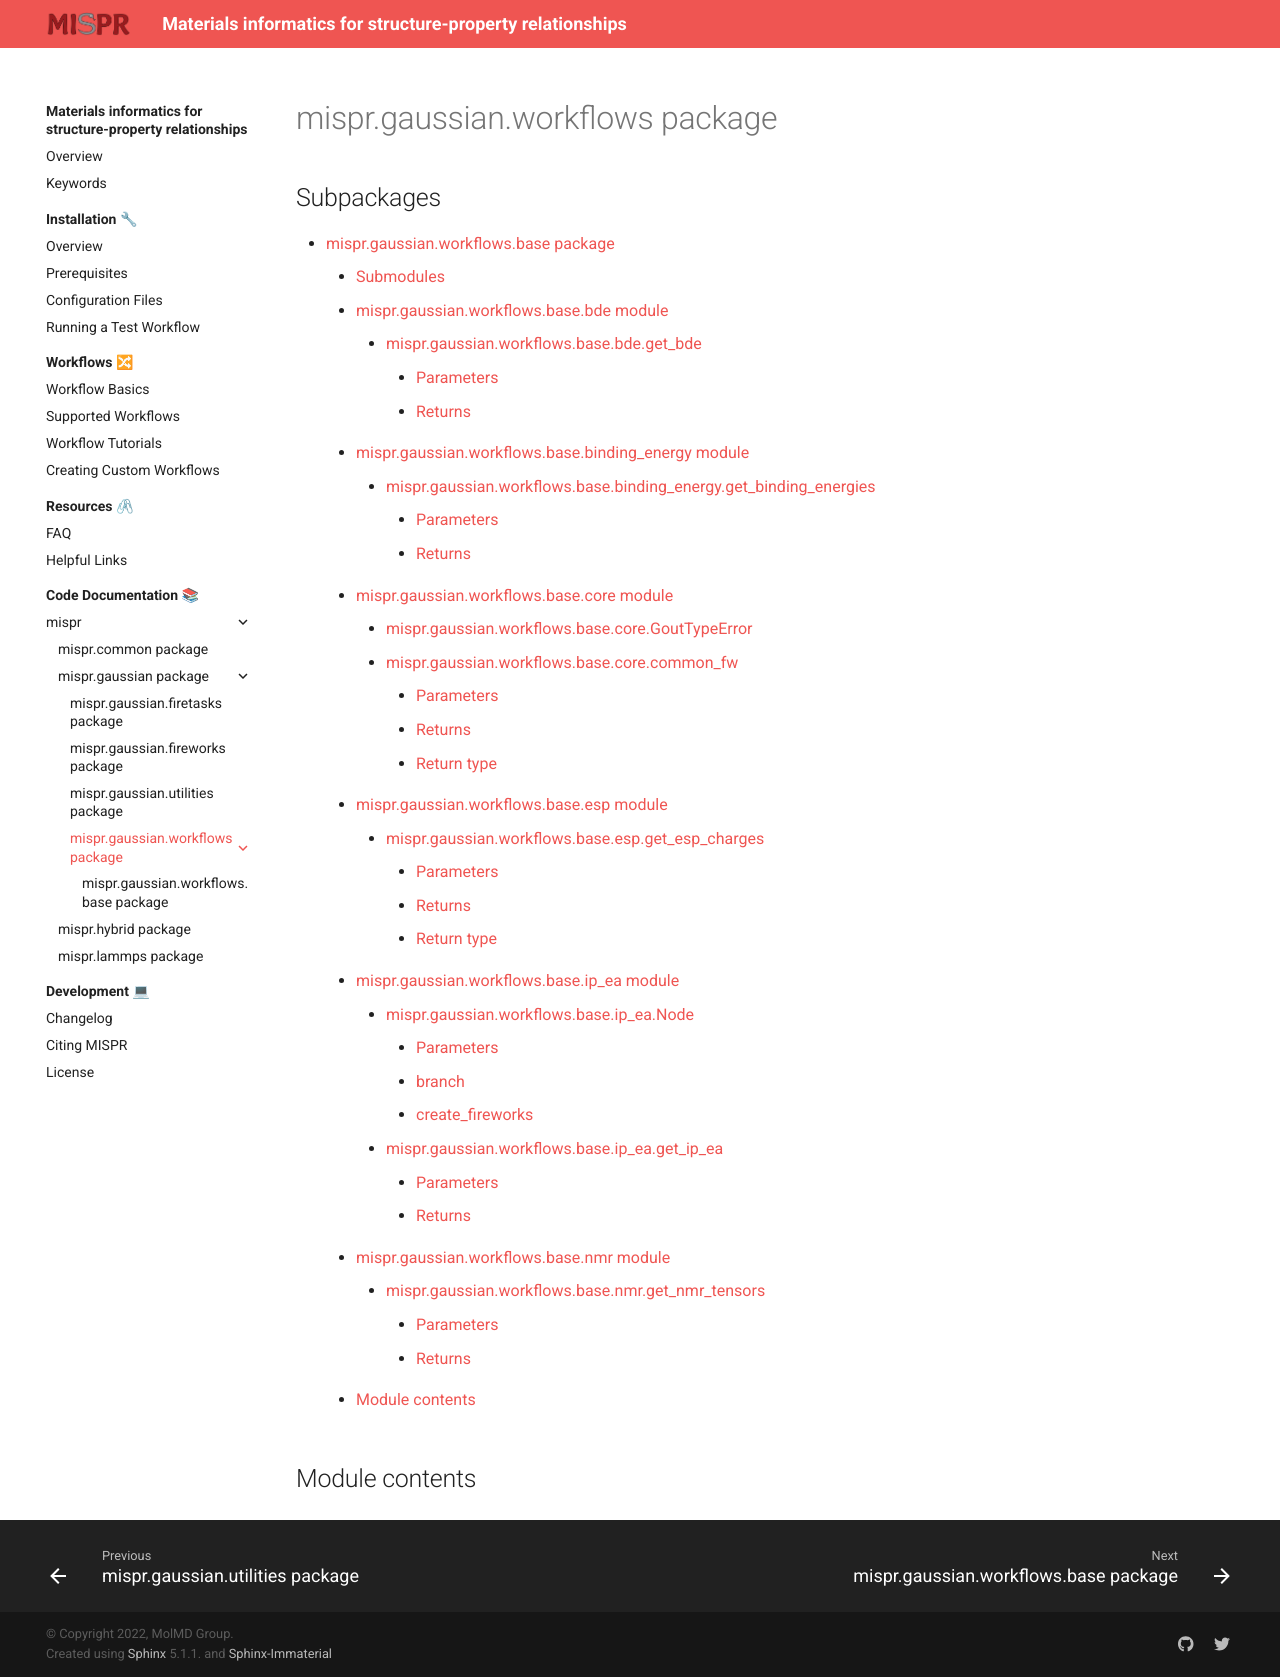

repository: molmd/mispr · page: html/mispr.gaussian.workflows.html · generator: sphinx

mispr.gaussian.workflows package
================================

Subpackages
-----------

.. toctree::
   :maxdepth: 4

   mispr.gaussian.workflows.base

Module contents
---------------

.. automodule:: mispr.gaussian.workflows
   :members:
   :undoc-members:
   :show-inheritance:
